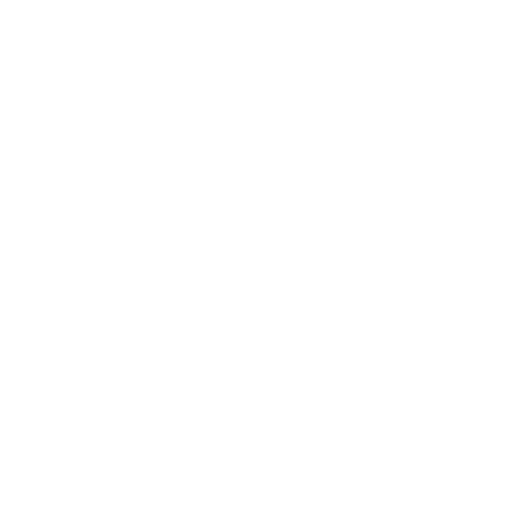
t = 0.00 s
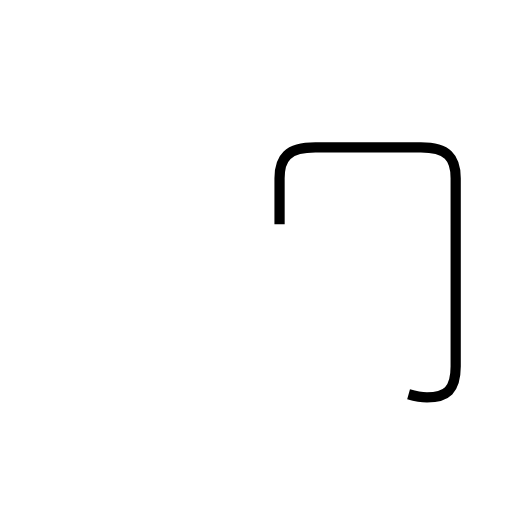
t = 1.51 s
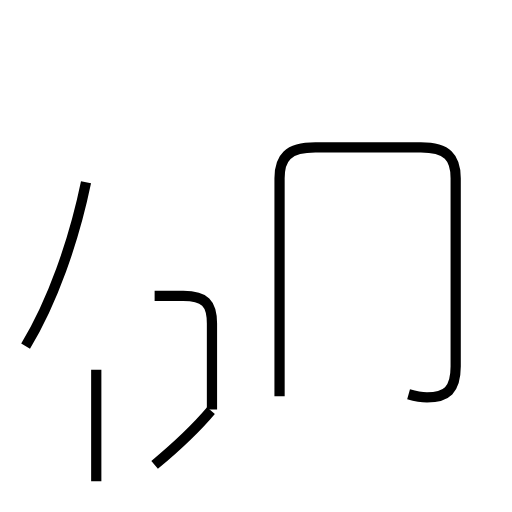
t = 3.56 s
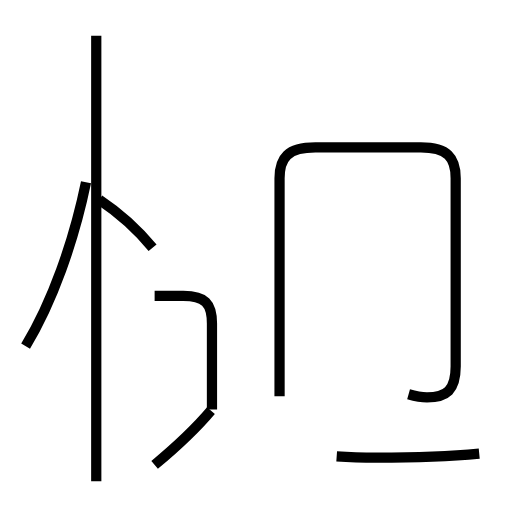
t = 5.17 s
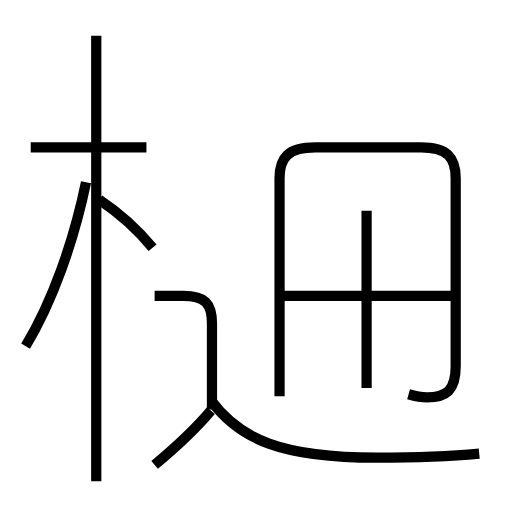
t = 6.95 s
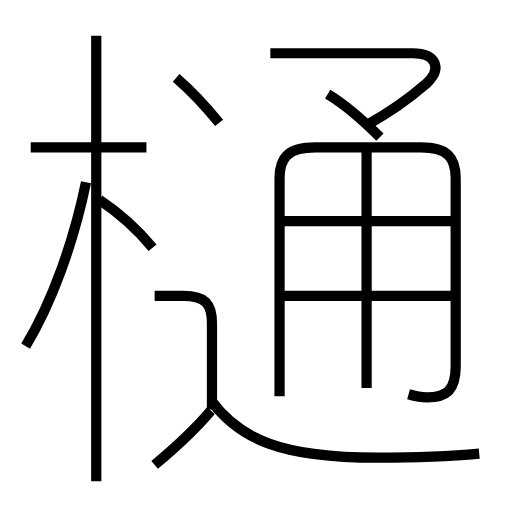
t = 8.77 s

The animated SVG that drew these frames (rendered in a browser with its animation timeline set to each time). Animation: 14 SMIL elements (animate=14); one cycle of 8.77 s.

<?xml version='1.0' encoding='utf-8'?>
<svg viewBox="0.0 -6.0 50.0 50.0" version="1.1" xmlns="http://www.w3.org/2000/svg"><rect x="-1000" y="-1000" width="2000" height="2000" stroke="white" fill="white" /><g style="fill:none;stroke:#000000;stroke-width:1"><path d="M 39.9 -5.5 C 40.6 -5.3 41.1 -5.2 41.7 -5.2 C 43.6 -5.2 44.5 -5.9 44.5 -8.2 L 44.5 -26.6 C 44.5 -28.6 43.7 -29.6 41.1 -29.6 L 30.8 -29.6 C 28.1 -29.6 27.3 -28.6 27.3 -26.6 L 27.3 -5.3 " transform="translate(0.0 38.0)" stroke-dasharray="67.26241330172296" stroke-dashoffset="67.26241330172296"><animate attributeName="stroke-dashoffset" from="67.26241330172296" to="0" dur="2.0178723990516887s" begin="0s" fill="freeze" /></path><path d="M 15.1 1.4 C 16.9 -0.1 19.0 -2.0 20.6 -3.9 " transform="translate(0.0 38.0)" stroke-dasharray="7.647402760610601" stroke-dashoffset="7.647402760610601"><animate attributeName="stroke-dashoffset" from="7.647402760610601" to="0" dur="0.22942208281831802s" begin="2.0178723990516887s" fill="freeze" /></path><path d="M 2.5 -10.2 C 5.1 -14.5 7.2 -20.4 8.4 -26.2 " transform="translate(0.0 38.0)" stroke-dasharray="17.128821566786318" stroke-dashoffset="17.128821566786318"><animate attributeName="stroke-dashoffset" from="17.128821566786318" to="0" dur="0.5138646470035895s" begin="2.2472944818700067s" fill="freeze" /></path><path d="M 20.7 -4.0 L 20.7 -12.4 C 20.7 -14.4 20.0 -15.1 17.9 -15.1 L 15.1 -15.1 " transform="translate(0.0 38.0)" stroke-dasharray="15.770708202064501" stroke-dashoffset="15.770708202064501"><animate attributeName="stroke-dashoffset" from="15.770708202064501" to="0" dur="0.473121246061935s" begin="2.7611591288735964s" fill="freeze" /></path><path d="M 9.4 3.0 L 9.4 -40.5 " transform="translate(0.0 38.0)" stroke-dasharray="43.5" stroke-dashoffset="43.5"><animate attributeName="stroke-dashoffset" from="43.5" to="0" dur="1.305s" begin="3.2342803749355316s" fill="freeze" /></path><path d="M 14.9 -19.8 C 13.6 -21.4 11.8 -23.1 9.7 -24.5 " transform="translate(0.0 38.0)" stroke-dasharray="7.0346742570484855" stroke-dashoffset="7.0346742570484855"><animate attributeName="stroke-dashoffset" from="7.0346742570484855" to="0" dur="0.21104022771145456s" begin="4.539280374935531s" fill="freeze" /></path><path d="M 46.8 0.3 C 43.7 0.6 40.4 0.7 36.8 0.7 C 27.5 0.7 23.4 -1.1 20.6 -4.9 " transform="translate(0.0 38.0)" stroke-dasharray="27.866090826875457" stroke-dashoffset="27.866090826875457"><animate attributeName="stroke-dashoffset" from="27.866090826875457" to="0" dur="0.8359827248062637s" begin="4.750320602646986s" fill="freeze" /></path><path d="M 14.3 -29.6 L 3.0 -29.6 " transform="translate(0.0 38.0)" stroke-dasharray="11.3" stroke-dashoffset="11.3"><animate attributeName="stroke-dashoffset" from="11.3" to="0" dur="0.339s" begin="5.586303327453249s" fill="freeze" /></path><path d="M 44.2 -15.1 L 27.4 -15.1 " transform="translate(0.0 38.0)" stroke-dasharray="16.800000000000004" stroke-dashoffset="16.800000000000004"><animate attributeName="stroke-dashoffset" from="16.800000000000004" to="0" dur="0.5040000000000001s" begin="5.92530332745325s" fill="freeze" /></path><path d="M 35.8 -6.1 L 35.8 -29.2 " transform="translate(0.0 38.0)" stroke-dasharray="23.1" stroke-dashoffset="23.1"><animate attributeName="stroke-dashoffset" from="23.1" to="0" dur="0.6930000000000001s" begin="6.42930332745325s" fill="freeze" /></path><path d="M 21.4 -32.0 C 20.1 -33.6 18.6 -35.2 17.2 -36.4 " transform="translate(0.0 38.0)" stroke-dasharray="6.09041670088989" stroke-dashoffset="6.09041670088989"><animate attributeName="stroke-dashoffset" from="6.09041670088989" to="0" dur="0.1827125010266967s" begin="7.122303327453251s" fill="freeze" /></path><path d="M 44.2 -22.4 L 27.4 -22.4 " transform="translate(0.0 38.0)" stroke-dasharray="16.800000000000004" stroke-dashoffset="16.800000000000004"><animate attributeName="stroke-dashoffset" from="16.800000000000004" to="0" dur="0.5040000000000001s" begin="7.305015828479948s" fill="freeze" /></path><path d="M 37.1 -30.6 C 35.5 -32.2 33.5 -33.9 32.0 -34.8 " transform="translate(0.0 38.0)" stroke-dasharray="6.620535061870633" stroke-dashoffset="6.620535061870633"><animate attributeName="stroke-dashoffset" from="6.620535061870633" to="0" dur="0.198616051856119s" begin="7.809015828479948s" fill="freeze" /></path><path d="M 36.0 -31.9 C 38.0 -33.0 40.1 -34.5 41.6 -35.8 C 43.3 -37.4 42.5 -38.8 40.3 -38.8 L 26.4 -38.8" transform="translate(0.0 38.0)" stroke-dasharray="25.55386019868662" stroke-dashoffset="25.55386019868662"><animate attributeName="stroke-dashoffset" from="25.55386019868662" to="0" dur="0.7666158059605986s" begin="8.007631880336067s" fill="freeze" /></path></g></svg>
